Run: headless pygame with SDL's dummy video driver; simulated clock (each Clock.tick advances the game by its frame time, no real sleeping); random seed 0; keys injected as events and as key.get_pressed() state; no mouse input.
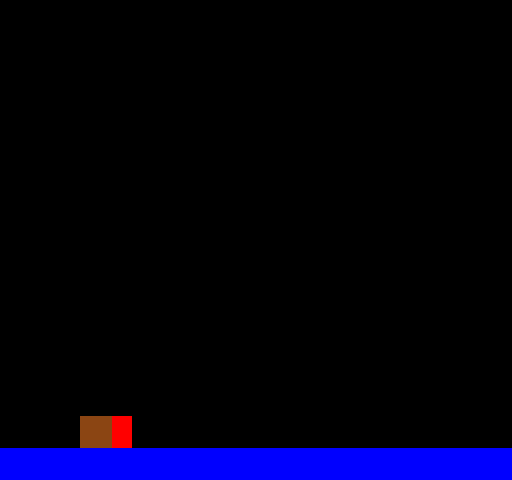
Frame 1 of 4 · flips 1–60 · no input
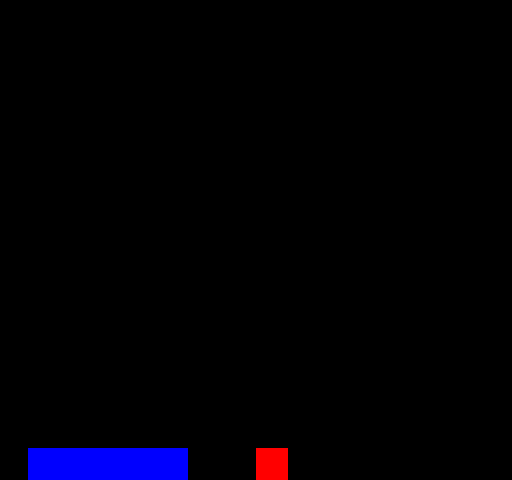
Frame 2 of 4 · flips 61–180 · tapped SPACE, RETURN · held RIGHT (→), D
Frame 3 of 4 · flips 181–300 · held DOWN (↓), S · screen unchanged from frame 2, image omitted
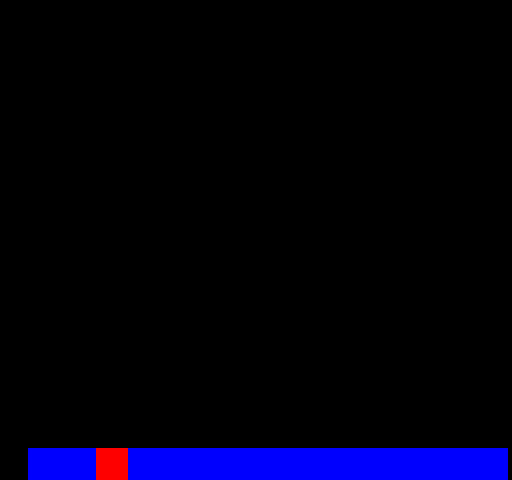
Frame 4 of 4 · flips 301–420 · held LEFT (←), A, UP (↑), W

The pygame program that drew these frames:

import pygame
import sys

# Initialize Pygame
pygame.init()

# Constants
WIDTH, HEIGHT = 256, 240  # NES resolution
SCALE = 2  # Scale factor for modern displays
SCREEN_WIDTH, SCREEN_HEIGHT = WIDTH * SCALE, HEIGHT * SCALE
FPS = 60

# Colors
BLACK = (0, 0, 0)
RED = (255, 0, 0)  # Mario
BLUE = (0, 0, 255)  # Ground
BROWN = (139, 69, 19)  # Goomba

# Set up display
screen = pygame.display.set_mode((SCREEN_WIDTH, SCREEN_HEIGHT))
pygame.display.set_caption("Super Mario Bros. 1 - Pygame")
clock = pygame.time.Clock()

# Mario properties
mario_x = 50
mario_y = HEIGHT - 32
mario_vel_x = 0
mario_vel_y = 0
gravity = 0.5
jump_strength = -10
on_ground = True

# Camera
camera_x = 0

# Level design (0: empty, 1: ground tile)
TILE_SIZE = 16
level = [
    [0] * 16 for _ in range(14)
] + [[1] * 16]  # Simple flat ground at the bottom

# Enemy class
class Goomba:
    def __init__(self, x, y):
        self.x = x
        self.y = y
        self.vel_x = -1  # Moves left

    def update(self):
        self.x += self.vel_x

    def draw(self):
        screen_x = self.x - camera_x
        if 0 <= screen_x < WIDTH:
            pygame.draw.rect(screen, BROWN, (screen_x * SCALE, self.y * SCALE, TILE_SIZE * SCALE, TILE_SIZE * SCALE))

# Initial enemies
enemies = [Goomba(100, HEIGHT - 32)]

# Input handling
def handle_input():
    global mario_vel_x, mario_vel_y, on_ground
    keys = pygame.key.get_pressed()
    mario_vel_x = 0
    if keys[pygame.K_LEFT]:
        mario_vel_x = -2
    if keys[pygame.K_RIGHT]:
        mario_vel_x = 2
    if keys[pygame.K_SPACE] and on_ground:
        mario_vel_y = jump_strength
        on_ground = False

# Drawing functions
def draw_mario(x, y):
    screen_x = x - camera_x
    if 0 <= screen_x < WIDTH:
        pygame.draw.rect(screen, RED, (screen_x * SCALE, y * SCALE, TILE_SIZE * SCALE, TILE_SIZE * SCALE))

def draw_level():
    for y, row in enumerate(level):
        for x, tile in enumerate(row):
            if tile == 1:
                screen_x = x * TILE_SIZE - camera_x
                if 0 <= screen_x < WIDTH:
                    pygame.draw.rect(screen, BLUE, (screen_x * SCALE, y * TILE_SIZE * SCALE, TILE_SIZE * SCALE, TILE_SIZE * SCALE))

# Collision detection
def check_collision(x, y):
    tile_x = int(x // TILE_SIZE)
    tile_y = int(y // TILE_SIZE)
    if 0 <= tile_x < len(level[0]) and 0 <= tile_y < len(level):
        return level[tile_y][tile_x] == 1
    return False

# Camera update
def update_camera():
    global camera_x
    if mario_x > WIDTH / 2:
        camera_x = mario_x - WIDTH / 2

# Game loop
def game_loop():
    global mario_x, mario_y, mario_vel_y, on_ground
    running = True
    while running:
        # Event handling
        for event in pygame.event.get():
            if event.type == pygame.QUIT:
                running = False

        # Handle input
        handle_input()

        # Update Mario's position
        mario_x += mario_vel_x
        mario_y += mario_vel_y
        mario_vel_y += gravity

        # Collision with ground
        if mario_y + TILE_SIZE >= HEIGHT:
            mario_y = HEIGHT - TILE_SIZE
            mario_vel_y = 0
            on_ground = True
        elif check_collision(mario_x, mario_y + TILE_SIZE):
            tile_y = int((mario_y + TILE_SIZE) // TILE_SIZE)
            mario_y = tile_y * TILE_SIZE - TILE_SIZE
            mario_vel_y = 0
            on_ground = True
        else:
            on_ground = False

        # Update enemies
        for enemy in enemies:
            enemy.update()

        # Update camera
        update_camera()

        # Draw everything
        screen.fill(BLACK)
        draw_level()
        draw_mario(mario_x, mario_y)
        for enemy in enemies:
            enemy.draw()

        # Scale and display
        scaled_screen = pygame.transform.scale(screen, (SCREEN_WIDTH, SCREEN_HEIGHT))
        pygame.display.flip()

        # Cap the frame rate
        clock.tick(FPS)

    pygame.quit()
    sys.exit()

if __name__ == "__main__":
    game_loop()
